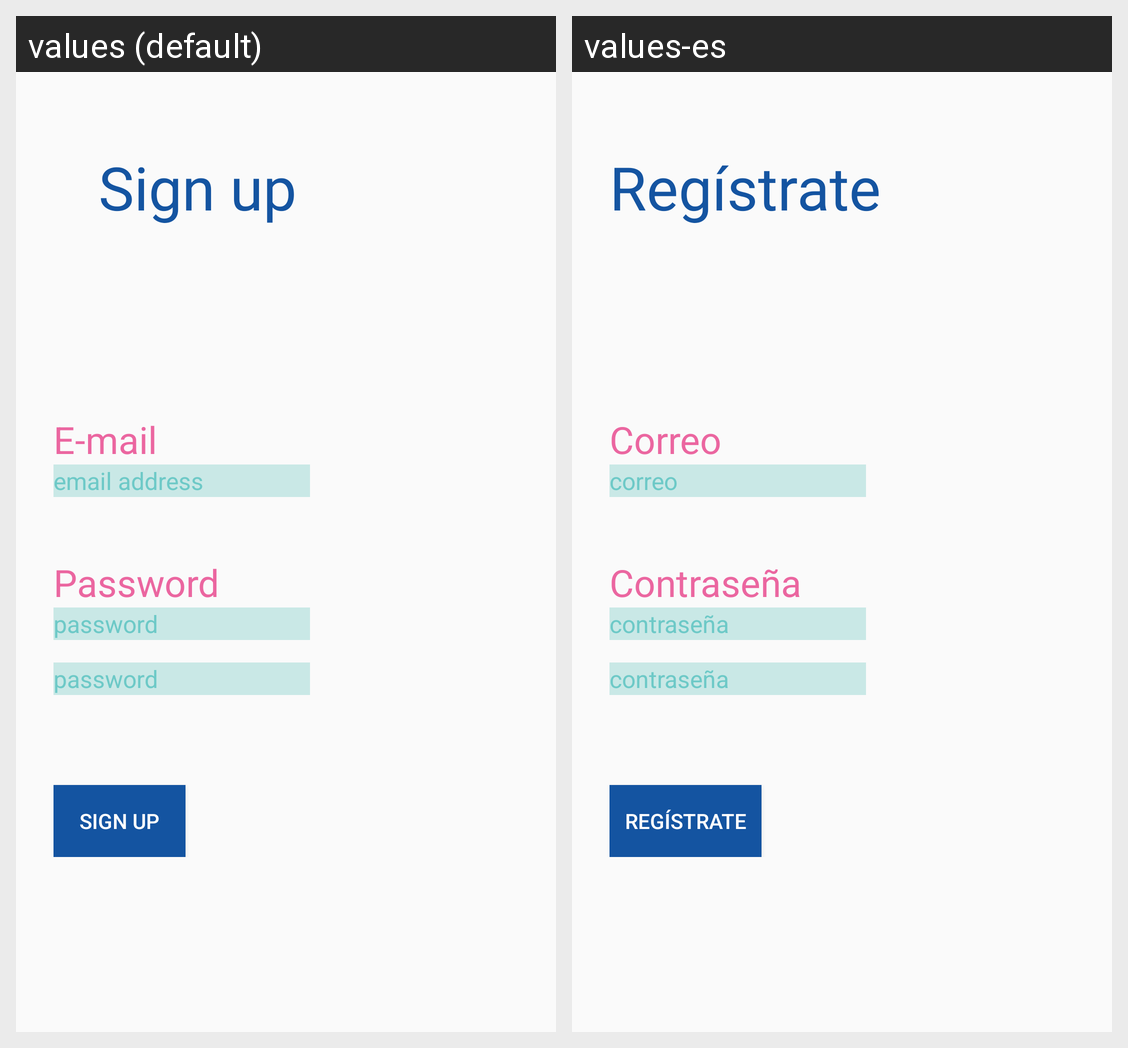

Locale-by-locale string values for the Android screen shown in this grid:
Android screen res/layout/activity_registro.xml rendered under 2 locales, left to right: values (default), values-es. Device: Nexus 5 (rendered at 1080×1920; each locale shown at half size, 540×960, under a caption strip naming it); theme AppTheme.
Strings drawn on this screen, with the default value and each locale's value (text and hints the layout hard-codes, and strings that could not be matched under every locale, appear in the picture but are not listed):

registrate
  values:    Sign up   
  values-es: Regístrate

email
  values: E-mail
  values-es: Correo

hinttuemail
  values: email address
  values-es: correo

password
  values: Password
  values-es: Contraseña

hinttupassword
  values: password
  values-es: contraseña

hintrepitepassword
  values: password
  values-es: contraseña

btregistrate
  values: SIGN UP
  values-es:    REGÍSTRATE
